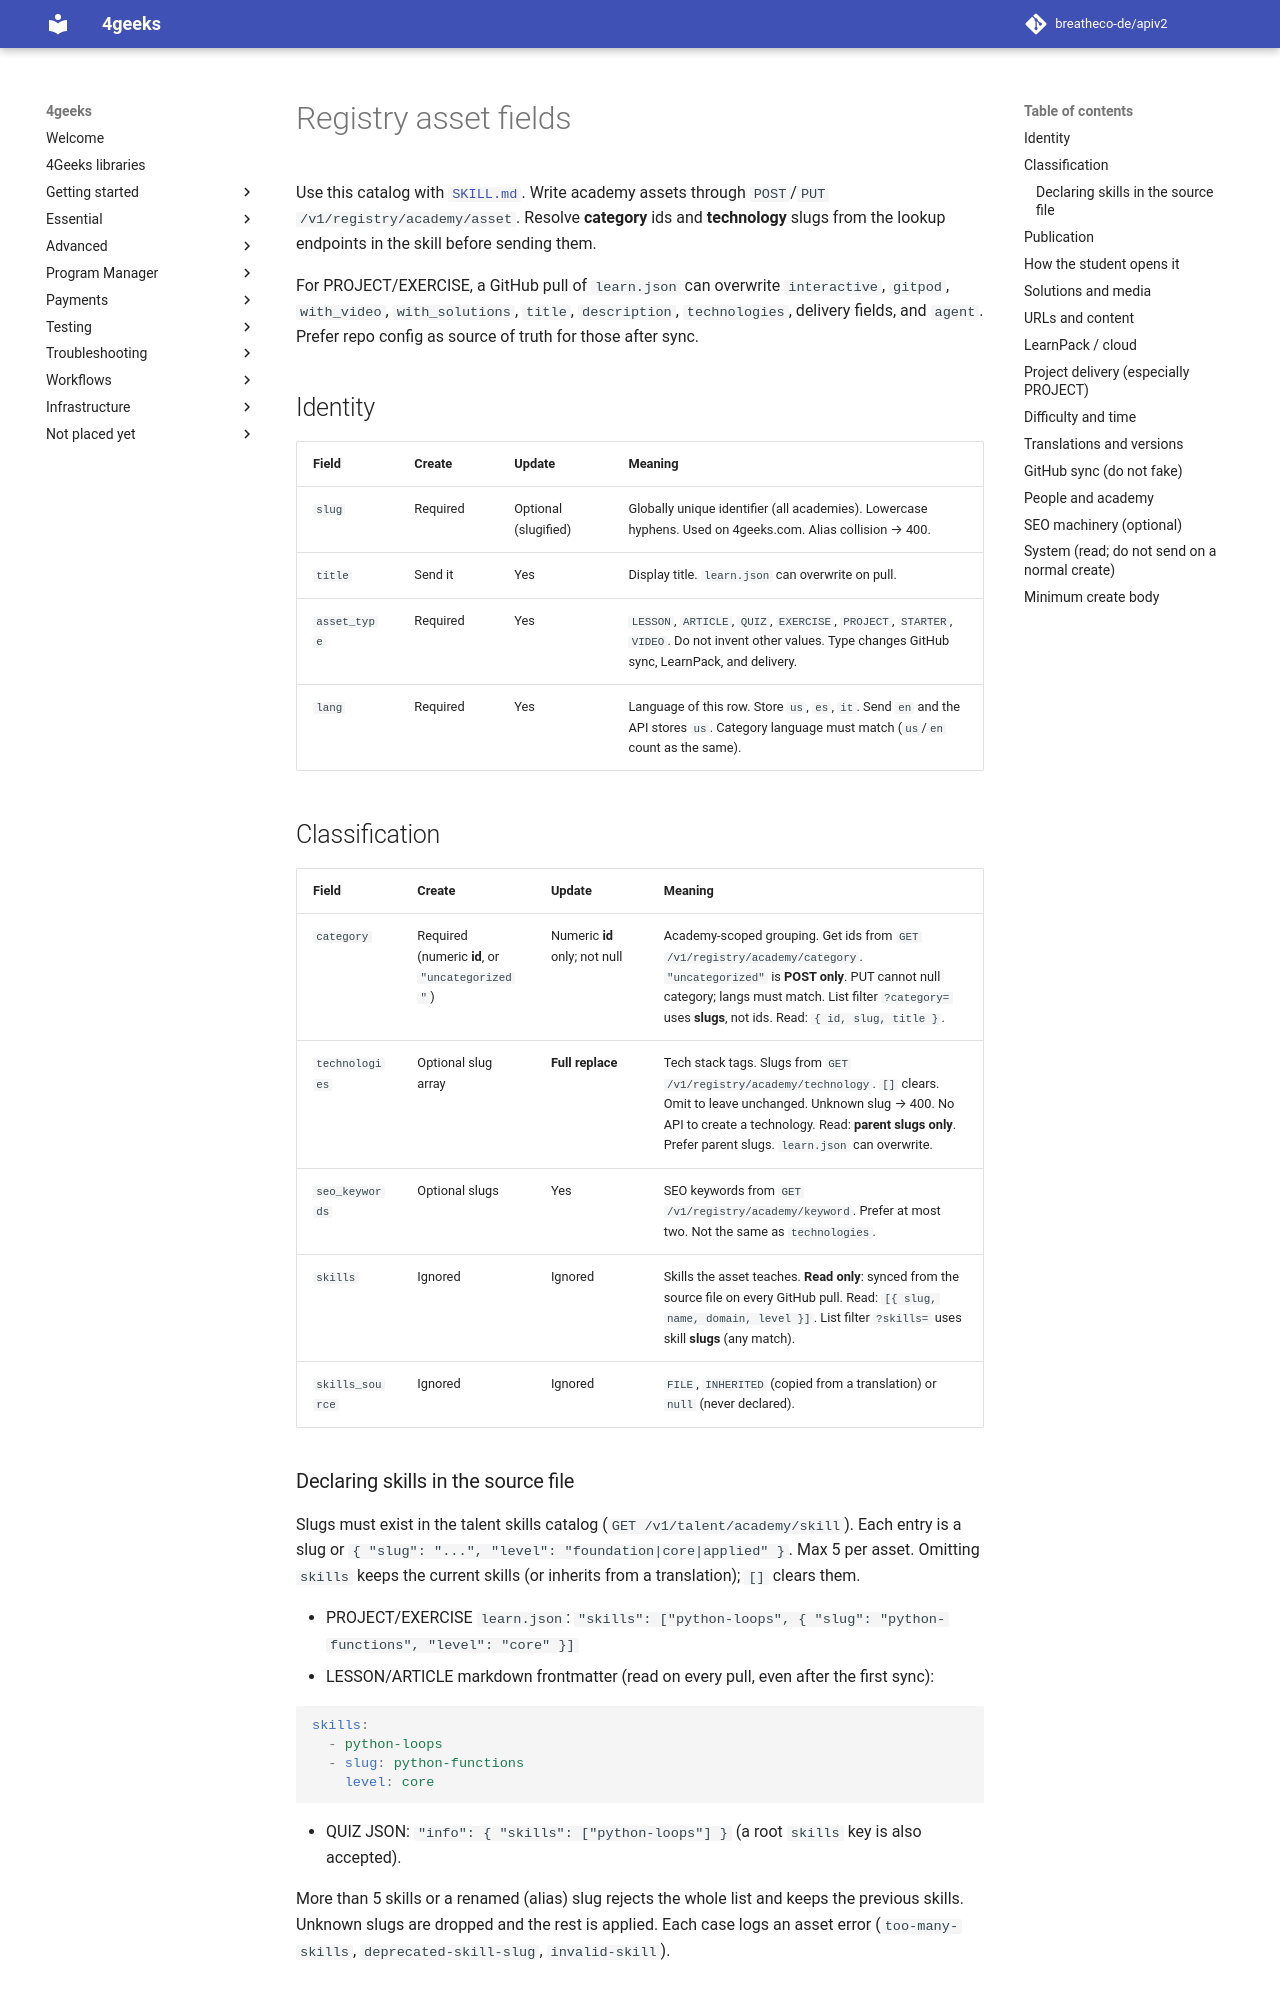

repository: breatheco-de/apiv2 · page: agent-docs/skills/bc-registry-manage-assets/reference/asset-fields/index.html · generator: mkdocs

# Registry asset fields

Use this catalog with [`SKILL.md`](../SKILL.md). Write academy assets through `POST`/`PUT /v1/registry/academy/asset`. Resolve **category** ids and **technology** slugs from the lookup endpoints in the skill before sending them.

For PROJECT/EXERCISE, a GitHub pull of `learn.json` can overwrite `interactive`, `gitpod`, `with_video`, `with_solutions`, `title`, `description`, `technologies`, delivery fields, and `agent`. Prefer repo config as source of truth for those after sync.

## Identity

| Field | Create | Update | Meaning |
|---|---|---|---|
| `slug` | Required | Optional (slugified) | Globally unique identifier (all academies). Lowercase hyphens. Used on 4geeks.com. Alias collision → 400. |
| `title` | Send it | Yes | Display title. `learn.json` can overwrite on pull. |
| `asset_type` | Required | Yes | `LESSON`, `ARTICLE`, `QUIZ`, `EXERCISE`, `PROJECT`, `STARTER`, `VIDEO`. Do not invent other values. Type changes GitHub sync, LearnPack, and delivery. |
| `lang` | Required | Yes | Language of this row. Store `us`, `es`, `it`. Send `en` and the API stores `us`. Category language must match (`us`/`en` count as the same). |

## Classification

| Field | Create | Update | Meaning |
|---|---|---|---|
| `category` | Required (numeric **id**, or `"uncategorized"`) | Numeric **id** only; not null | Academy-scoped grouping. Get ids from `GET /v1/registry/academy/category`. `"uncategorized"` is **POST only**. PUT cannot null category; langs must match. List filter `?category=` uses **slugs**, not ids. Read: `{ id, slug, title }`. |
| `technologies` | Optional slug array | **Full replace** | Tech stack tags. Slugs from `GET /v1/registry/academy/technology`. `[]` clears. Omit to leave unchanged. Unknown slug → 400. No API to create a technology. Read: **parent slugs only**. Prefer parent slugs. `learn.json` can overwrite. |
| `seo_keywords` | Optional slugs | Yes | SEO keywords from `GET /v1/registry/academy/keyword`. Prefer at most two. Not the same as `technologies`. |
| `skills` | Ignored | Ignored | Skills the asset teaches. **Read only**: synced from the source file on every GitHub pull. Read: `[{ slug, name, domain, level }]`. List filter `?skills=` uses skill **slugs** (any match). |
| `skills_source` | Ignored | Ignored | `FILE`, `INHERITED` (copied from a translation) or `null` (never declared). |
